Labelled photos from "images", an image-classification folder in KingOfDem0n/ball_tracking. The possible labels are: 5 points star, 8 points star, arrow, heart, octagon, rainbow, triangle.

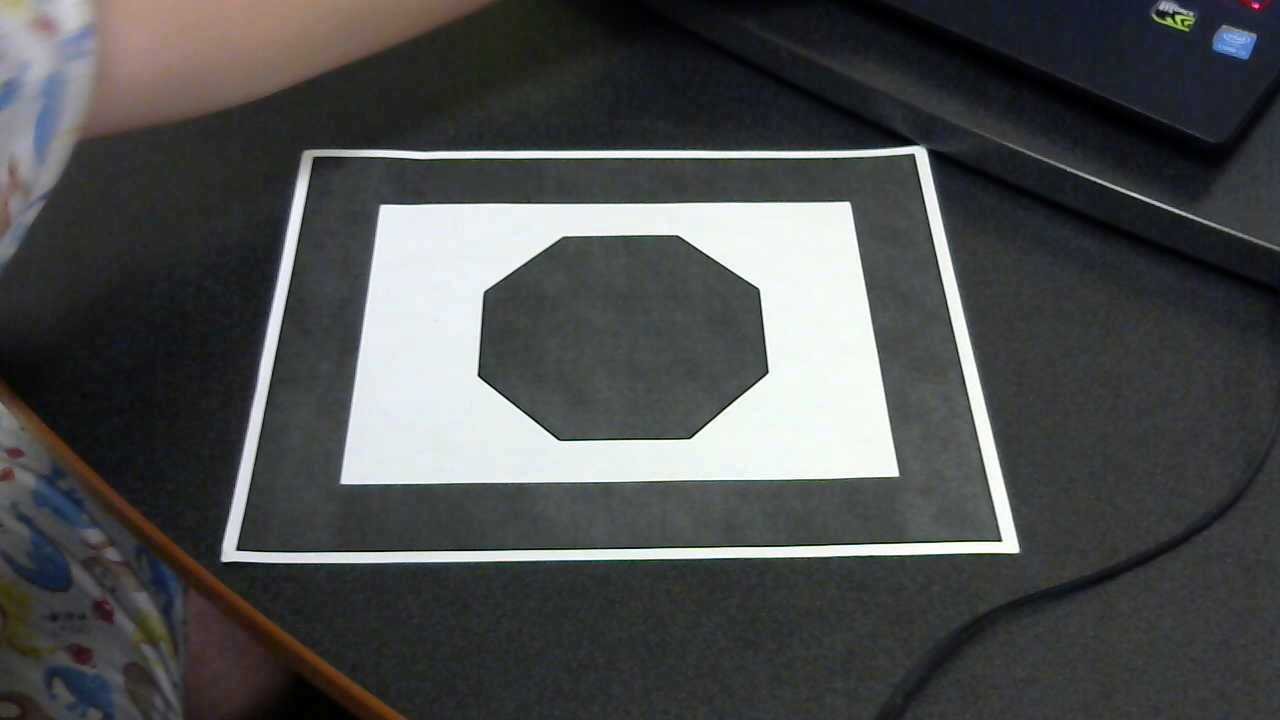
Label: octagon

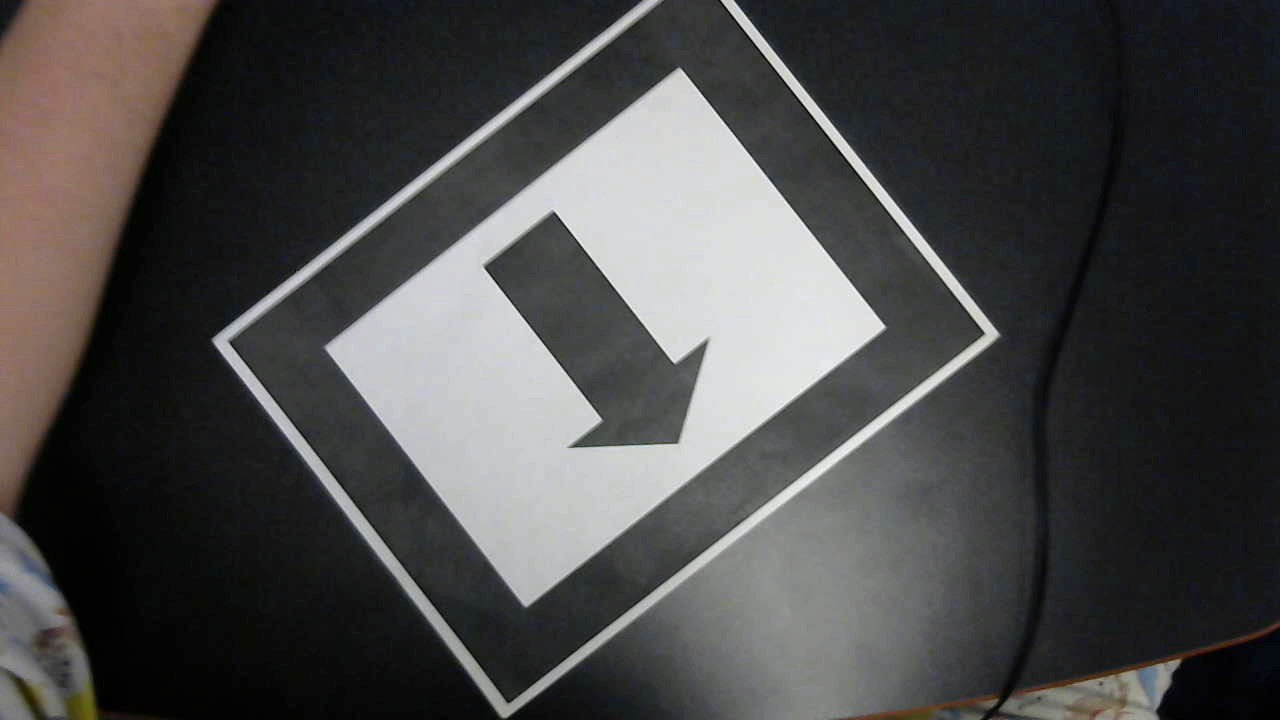
Label: arrow

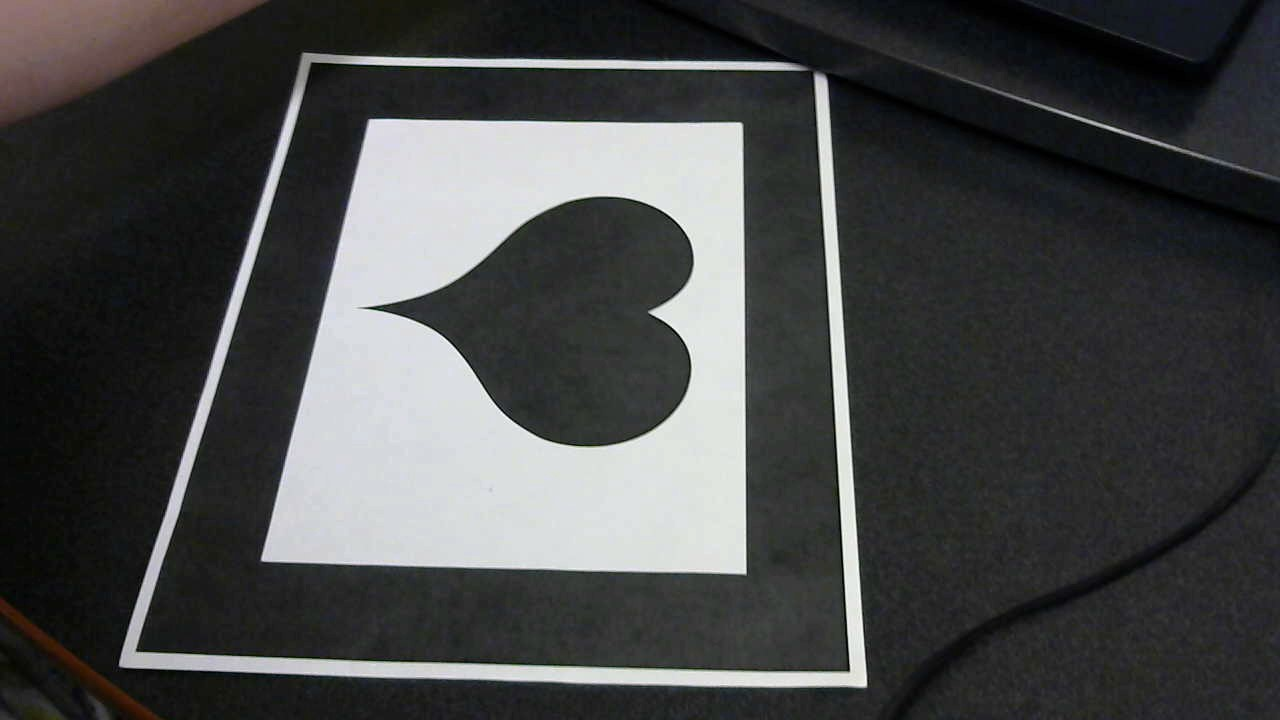
Label: heart

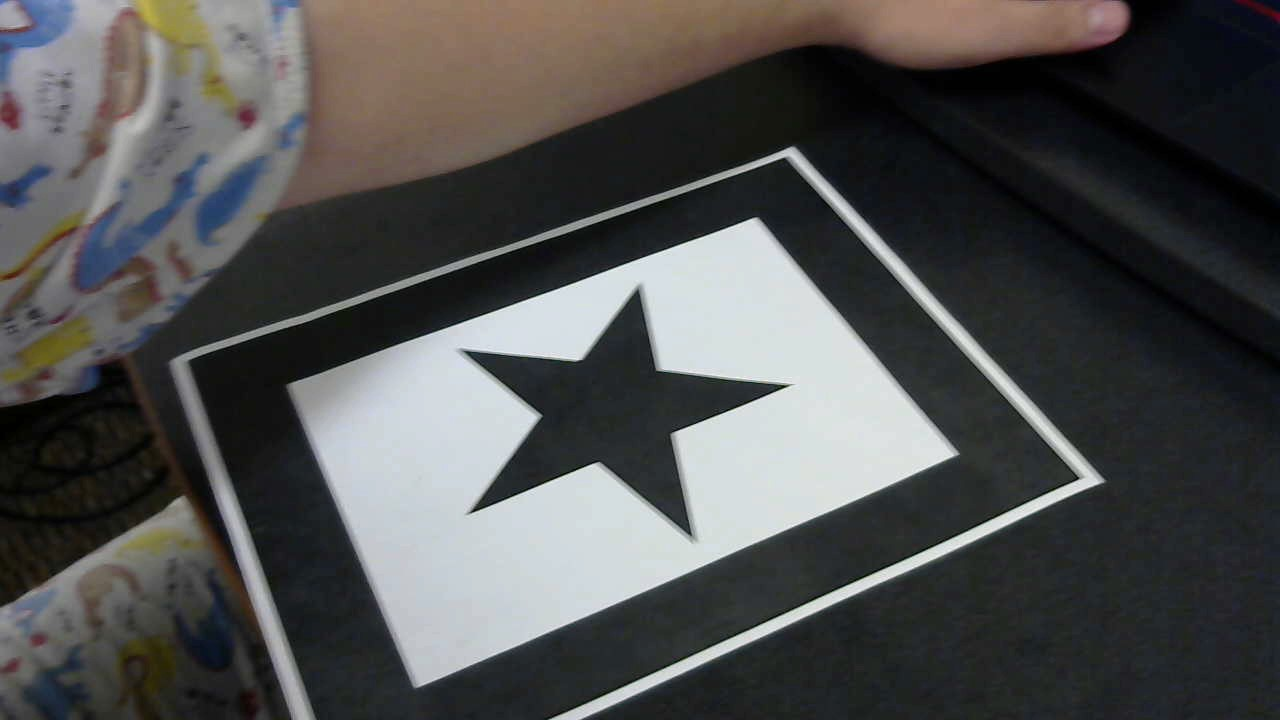
Label: 5 points star

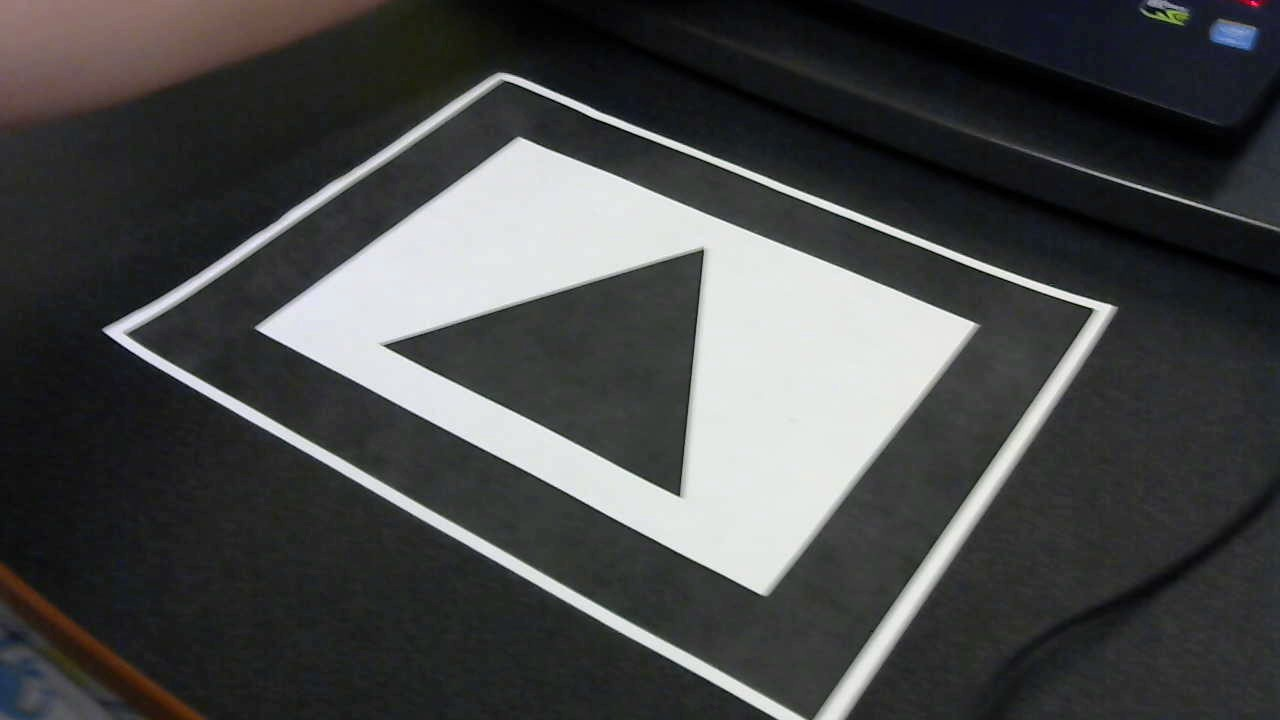
Label: triangle

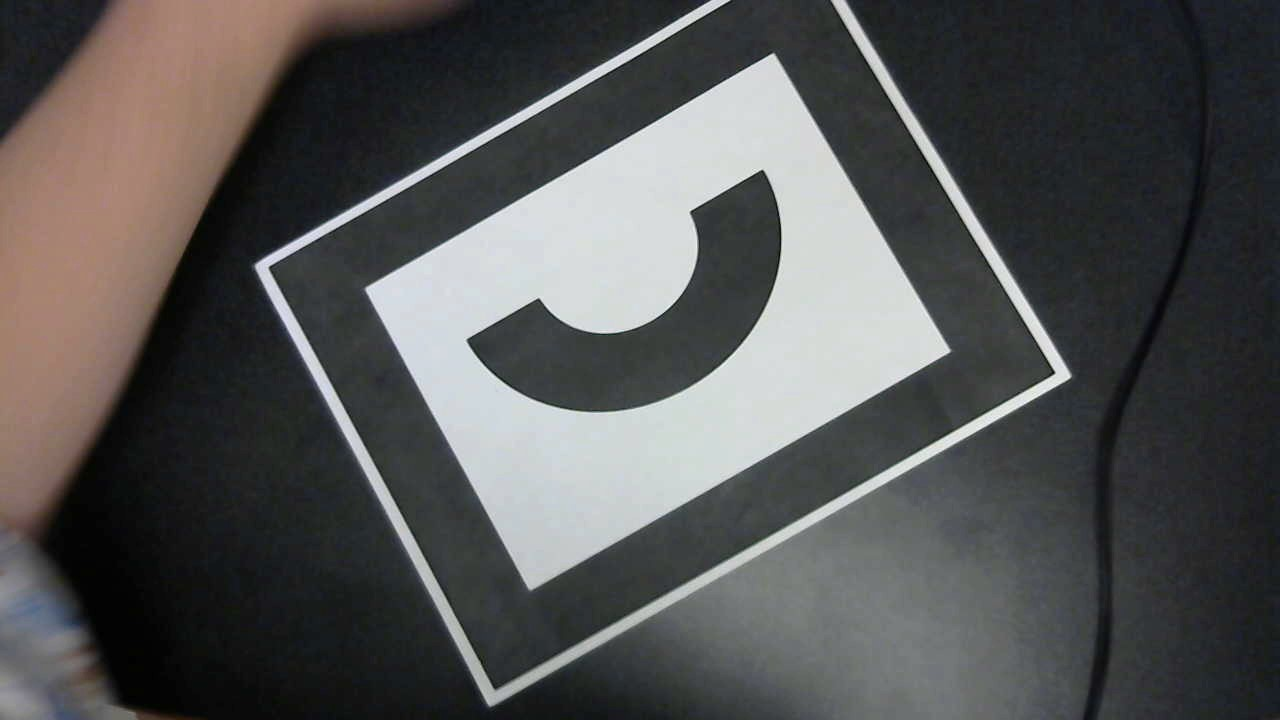
Label: rainbow
